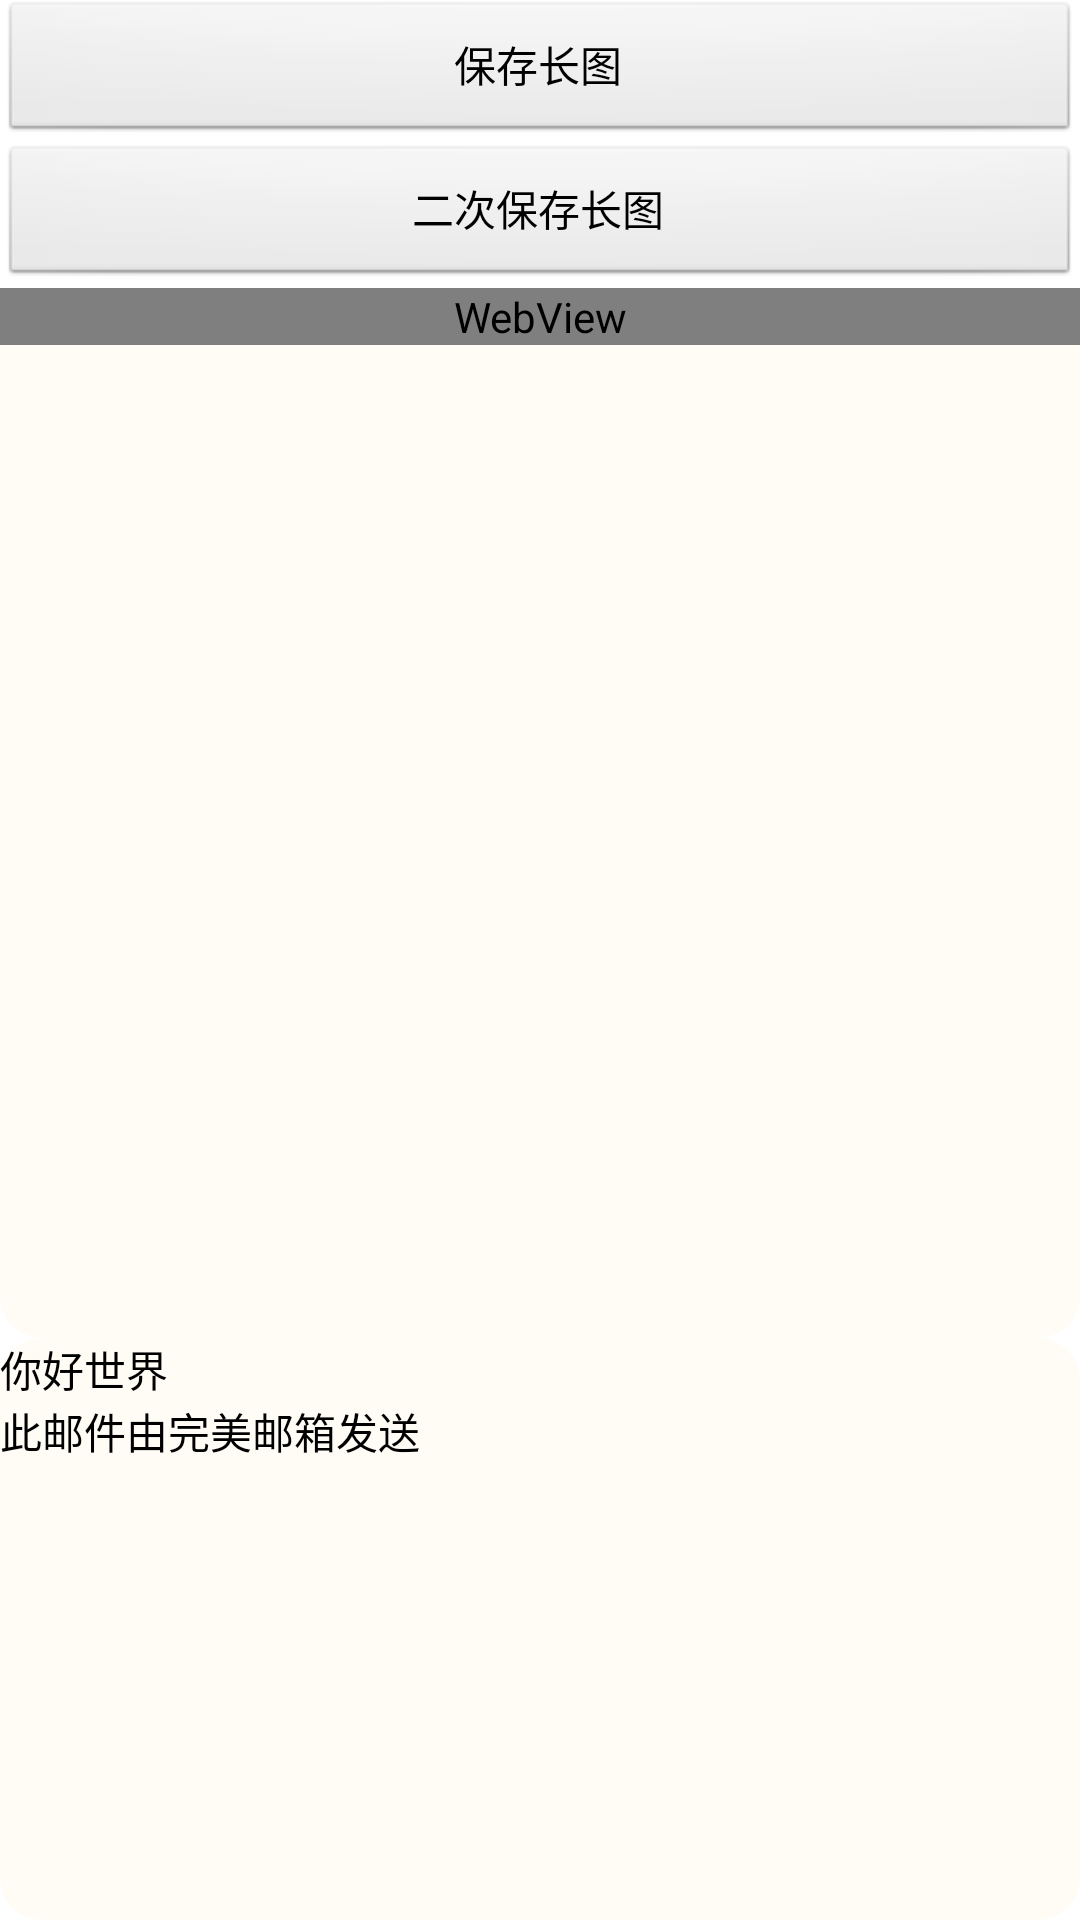

The Android layout XML behind this screen, and the referenced resources:
<!-- AndroidManifest.xml: application theme AppTheme -->
<!-- res/layout/activity_save.xml -->
<?xml version="1.0" encoding="utf-8"?>
<LinearLayout xmlns:android="http://schemas.android.com/apk/res/android"
    android:layout_width="match_parent"
    android:layout_height="match_parent"
    android:orientation="vertical">

    <Button
        android:id="@+id/btnSave"
        android:layout_width="match_parent"
        android:layout_height="wrap_content"
        android:text="保存长图">

    </Button>
    <Button
        android:id="@+id/btnTwoSave"
        android:layout_width="match_parent"
        android:layout_height="wrap_content"
        android:text="二次保存长图">

    </Button>

    <ScrollView
        android:id="@+id/saveScrollView"
        android:layout_width="match_parent"
        android:layout_height="350dp"
        android:background="@drawable/shape_share_picture_bg">
        <LinearLayout
            android:layout_width="match_parent"
            android:layout_height="match_parent"
            android:orientation="vertical">
            <WebView
                android:id="@+id/webView"
                android:layout_width="match_parent"
                android:layout_height="match_parent"
                android:background="@drawable/shape_share_picture_bg">
            </WebView>
        </LinearLayout>
    </ScrollView>


    <ScrollView
        android:id="@+id/showScrollView"
        android:layout_width="match_parent"
        android:layout_height="0dp"
        android:layout_weight="1"
        android:background="@drawable/shape_share_picture_bg">

        <LinearLayout
            android:layout_width="match_parent"
            android:layout_height="match_parent"
            android:orientation="vertical">

            <TextView
                android:layout_width="match_parent"
                android:layout_height="wrap_content"
                android:text="你好世界"
                android:textColor="#000000">

            </TextView>

            <ImageView
                android:id="@+id/imageView"
                android:layout_width="match_parent"
                android:layout_height="match_parent">
            </ImageView>

            <TextView
                android:layout_width="match_parent"
                android:layout_height="wrap_content"
                android:text="此邮件由完美邮箱发送"
                android:textColor="#000000">

            </TextView>

        </LinearLayout>

    </ScrollView>

    <FrameLayout
        android:id="@+id/frameLayout"
        android:layout_width="match_parent"
        android:layout_height="match_parent"
        android:visibility="gone">

    </FrameLayout>

</LinearLayout>
<!-- resources referenced by this layout -->
<resources>
  <!-- drawable shape_share_picture_bg (drawable) -->
  <?xml version="1.0" encoding="utf-8"?>
  <shape xmlns:android="http://schemas.android.com/apk/res/android">
  
      <corners android:radius="14dp" />
      <solid android:color="#FFFCF6"/>
  </shape>
  <style name="AppTheme" parent="AppBaseTheme">
          
      </style>
  <style name="AppBaseTheme" parent="android:Theme.Light">
          
      </style>
</resources>
